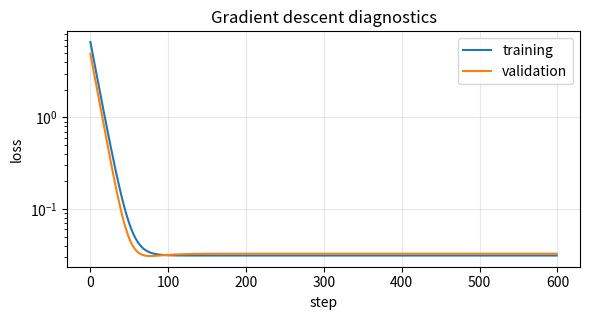
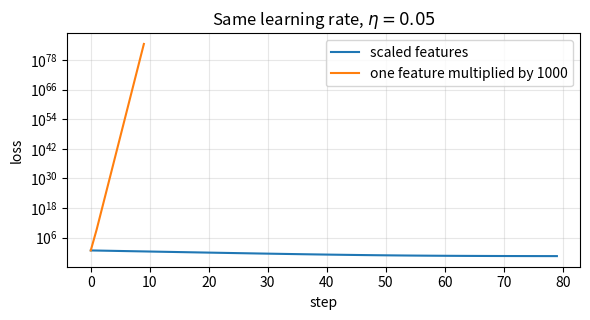
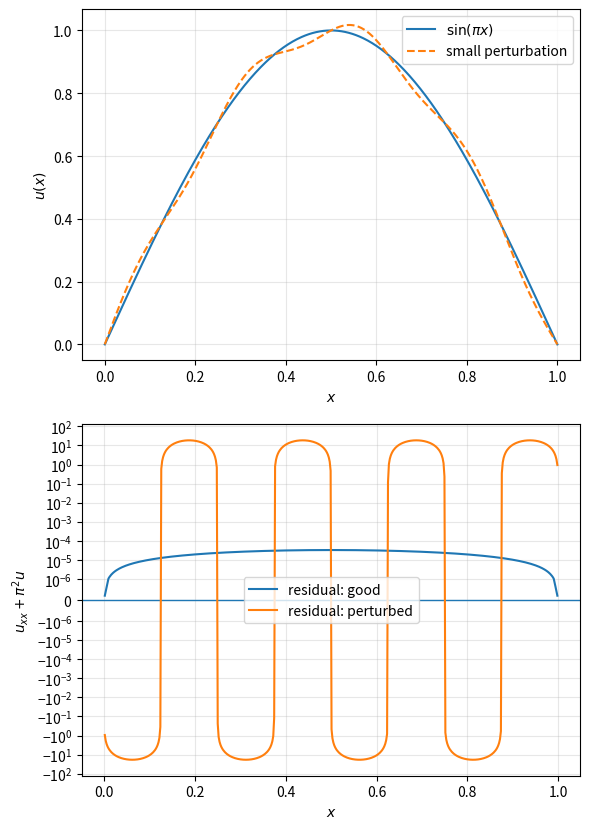
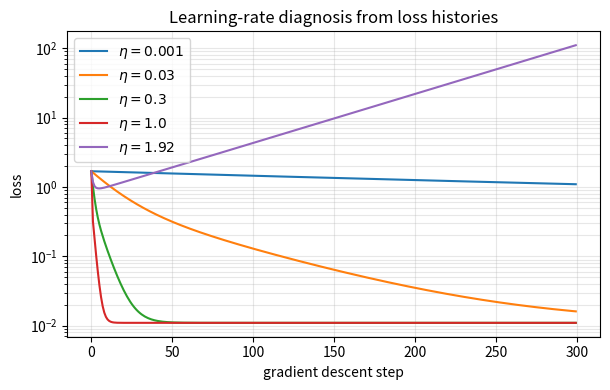
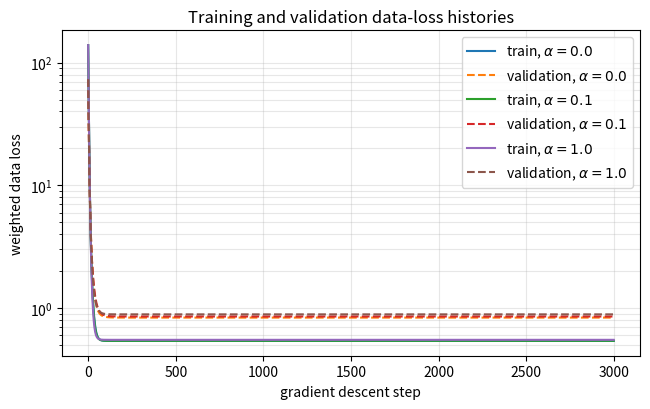
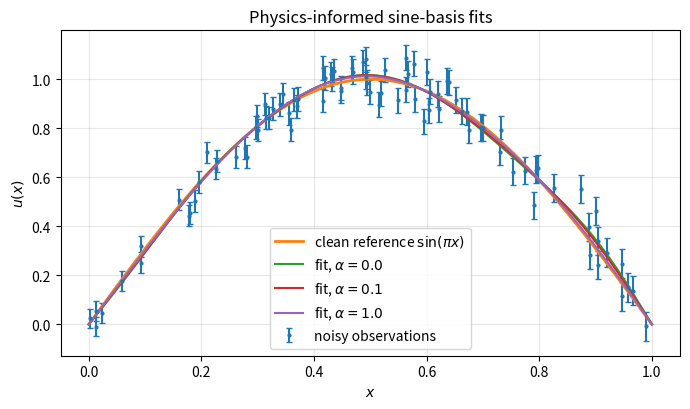
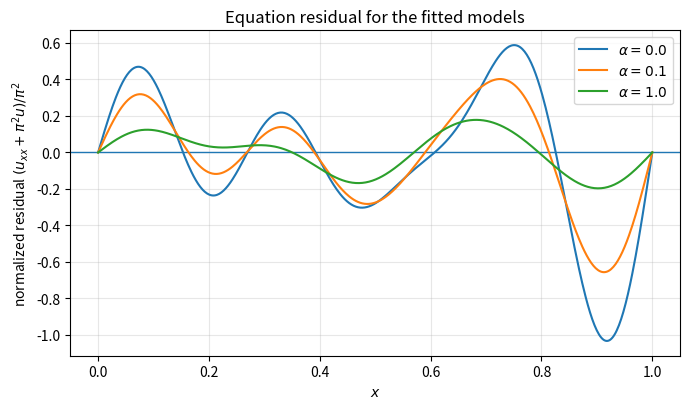

Python code for these plots, in order:
import numpy as np
import matplotlib.pyplot as plt

rng = np.random.default_rng(2016)

N = 600

time = rng.uniform(0.0, 10.0, size=N)
field = rng.uniform(-1.0, 1.0, size=N)
temperature = 300.0 + 5.0 * rng.normal(size=N)

X = np.column_stack([time, field, temperature])

theta_true = np.array([0.45, -1.20, 0.08])
bias_true = -23.0
noise = 0.25 * rng.normal(size=N)

y = X @ theta_true + bias_true + noise

print("X.shape:", X.shape)
print("y.shape:", y.shape)
print("feature means:", X.mean(axis=0))
print("feature scales:", X.std(axis=0))

assert X.ndim == 2
assert y.ndim == 1
assert X.shape[0] == y.shape[0]


idx = rng.permutation(N)

n_train = int(0.70 * N)
n_val = int(0.15 * N)

train_idx = idx[:n_train]
val_idx = idx[n_train:n_train + n_val]
test_idx = idx[n_train + n_val:]

X_train, y_train = X[train_idx], y[train_idx]
X_val, y_val = X[val_idx], y[val_idx]
X_test, y_test = X[test_idx], y[test_idx]

mu = X_train.mean(axis=0)
scale = X_train.std(axis=0)
scale[scale == 0.0] = 1.0

X_train_s = (X_train - mu) / scale
X_val_s = (X_val - mu) / scale
X_test_s = (X_test - mu) / scale

print("X_train_s.shape:", X_train_s.shape)
print("X_val_s.shape:  ", X_val_s.shape)
print("X_test_s.shape: ", X_test_s.shape)
print("training mean after scaling:", X_train_s.mean(axis=0))
print("training std after scaling: ", X_train_s.std(axis=0))

assert X_train_s.shape == X_train.shape
assert X_val_s.shape == X_val.shape
assert X_test_s.shape == X_test.shape


def mse_loss(y_pred, y):
    residual = y_pred - y
    return 0.5 * np.mean(residual**2)

baseline = y_train.mean()

train_baseline_loss = mse_loss(np.full_like(y_train, baseline), y_train)
val_baseline_loss = mse_loss(np.full_like(y_val, baseline), y_val)

print(f"training baseline loss:   {train_baseline_loss:.6f}")
print(f"validation baseline loss: {val_baseline_loss:.6f}")

def linear_predict(X, theta, bias):
    return X @ theta + bias


def linear_gradients(X, y, theta, bias):
    y_pred = linear_predict(X, theta, bias)
    residual = y_pred - y

    grad_theta = X.T @ residual / residual.size
    grad_bias = residual.mean()

    return grad_theta, grad_bias


def train_linear_regression(X_train, y_train, X_val, y_val, eta=0.05, n_steps=500):
    theta = np.zeros(X_train.shape[1])
    bias = 0.0

    train_history = []
    val_history = []
    grad_norm_history = []

    for step in range(n_steps):
        y_train_pred = linear_predict(X_train, theta, bias)
        train_loss = mse_loss(y_train_pred, y_train)

        grad_theta, grad_bias = linear_gradients(X_train, y_train, theta, bias)
        grad_norm = np.sqrt(np.sum(grad_theta**2) + grad_bias**2)

        theta -= eta * grad_theta
        bias -= eta * grad_bias

        y_val_pred = linear_predict(X_val, theta, bias)
        val_loss = mse_loss(y_val_pred, y_val)

        train_history.append(train_loss)
        val_history.append(val_loss)
        grad_norm_history.append(grad_norm)

        if not np.isfinite(train_loss) or not np.isfinite(val_loss):
            break

    return {
        "theta": theta,
        "bias": bias,
        "train_history": np.array(train_history),
        "val_history": np.array(val_history),
        "grad_norm_history": np.array(grad_norm_history),
    }


result = train_linear_regression(
    X_train_s,
    y_train,
    X_val_s,
    y_val,
    eta=0.05,
    n_steps=600,
)

print("theta in scaled coordinates:", result["theta"])
print("bias:", result["bias"])
print(f"final training loss:   {result['train_history'][-1]:.6f}")
print(f"final validation loss: {result['val_history'][-1]:.6f}")
print(f"final gradient norm:   {result['grad_norm_history'][-1]:.3e}")
print("finite training history:", np.isfinite(result["train_history"]).all())


fig, ax = plt.subplots(figsize=(6.0, 3.3))

ax.plot(result["train_history"], label="training")
ax.plot(result["val_history"], label="validation")

ax.set_xlabel("step")
ax.set_ylabel("loss")
ax.set_yscale("log")
ax.set_title("Gradient descent diagnostics")
ax.grid(True, alpha=0.3)
ax.legend()

fig.tight_layout()


def finite_difference_grad(loss_fn, theta, eps=1.0e-6):
    grad = np.zeros_like(theta)

    for j in range(theta.size):
        step = np.zeros_like(theta)
        step[j] = eps
        grad[j] = (loss_fn(theta + step) - loss_fn(theta - step)) / (2.0 * eps)

    return grad


theta0 = np.array([0.1, -0.2, 0.3])
bias0 = 0.05

loss_theta_only = lambda th: mse_loss(linear_predict(X_train_s, th, bias0), y_train)

grad_fd = finite_difference_grad(loss_theta_only, theta0)
grad_an, grad_b = linear_gradients(X_train_s, y_train, theta0, bias0)

rel_error = np.linalg.norm(grad_fd - grad_an) / np.linalg.norm(grad_fd + grad_an)

print("finite-difference gradient:", grad_fd)
print("analytical gradient:       ", grad_an)
print(f"relative difference: {rel_error:.3e}")


def train_for_scale_demo(X_train, y_train, X_val, y_val, eta, n_steps=80):
    theta = np.zeros(X_train.shape[1])
    bias = 0.0
    history = []

    for step in range(n_steps):
        y_pred = linear_predict(X_train, theta, bias)
        loss = mse_loss(y_pred, y_train)
        history.append(loss)

        if (not np.isfinite(loss)) or loss > 1.0e80:
            break

        grad_theta, grad_bias = linear_gradients(X_train, y_train, theta, bias)
        theta -= eta * grad_theta
        bias -= eta * grad_bias

    return np.array(history)


X_train_bad = X_train_s.copy()
X_val_bad = X_val_s.copy()
X_train_bad[:, 0] *= 1.0e3
X_val_bad[:, 0] *= 1.0e3

eta = 0.05
hist_scaled = train_for_scale_demo(X_train_s, y_train, X_val_s, y_val, eta=eta)
hist_bad = train_for_scale_demo(X_train_bad, y_train, X_val_bad, y_val, eta=eta)

print("scaled representation:")
print("  steps recorded:", hist_scaled.size)
print("  last loss:     ", hist_scaled[-1])
print("  all finite:    ", np.isfinite(hist_scaled).all())

print("badly scaled representation:")
print("  steps recorded:", hist_bad.size)
print("  last loss:     ", hist_bad[-1])
print("  all finite:    ", np.isfinite(hist_bad).all())


fig, ax = plt.subplots(figsize=(6.0, 3.3))

ax.plot(hist_scaled, label="scaled features")
ax.plot(hist_bad, label="one feature multiplied by 1000")

ax.set_xlabel("step")
ax.set_ylabel("loss")
ax.set_yscale("log")
ax.set_title(fr"Same learning rate, $\eta={eta}$")
ax.grid(True, alpha=0.3)
ax.legend()

fig.tight_layout()


x_eq = np.linspace(0.0, 1.0, 500)

good = np.sin(np.pi * x_eq)
perturbed = good + 0.03 * np.sin(8.0 * np.pi * x_eq)


def helmholtz_residual_1d(x, u):
    dx = x[1] - x[0]
    uxx = (u[2:] - 2.0 * u[1:-1] + u[:-2]) / dx**2
    residual = uxx + np.pi**2 * u[1:-1]
    return x[1:-1], residual


xi, R_good = helmholtz_residual_1d(x_eq, good)
_, R_perturbed = helmholtz_residual_1d(x_eq, perturbed)

field_mismatch = np.sqrt(np.mean((perturbed - good)**2))
res_good = np.sqrt(np.mean(R_good**2))
res_perturbed = np.sqrt(np.mean(R_perturbed**2))

print(f"RMS field mismatch:       {field_mismatch:.3e}")
print(f"RMS equation residual, good field:      {res_good:.3e}")
print(f"RMS equation residual, perturbed field: {res_perturbed:.3e}")


fig, axes = plt.subplots(2, 1, sharex=False, figsize=(6.0, 8.4))

axes[0].plot(x_eq, good, label=r"$\sin(\pi x)$")
axes[0].plot(x_eq, perturbed, "--", label="small perturbation")
axes[0].set_xlabel(r"$x$")
axes[0].set_ylabel(r"$u(x)$")
axes[0].legend()
axes[0].grid(True, alpha=0.3)

axes[1].axhline(0.0, linewidth=1)
axes[1].plot(xi, R_good, label="residual: good")
axes[1].plot(xi, R_perturbed, label="residual: perturbed")
axes[1].set_xlabel(r"$x$")
axes[1].set_ylabel(r"$u_{xx}+\pi^2u$")
axes[1].set_yscale("symlog", linthresh=1.0e-6)
axes[1].legend()
axes[1].grid(True, alpha=0.3)

fig.tight_layout()


import numpy as np
import matplotlib.pyplot as plt

rng = np.random.default_rng(2026)

N = 800

length = rng.uniform(0.0, 2.0, size=N)
energy = rng.uniform(1.0e3, 5.0e3, size=N)
angle = rng.uniform(-1.0, 1.0, size=N)

X = np.column_stack([length, energy, angle])

theta_true = np.array([2.0, -1.5e-3, 0.8])
bias_true = 0.4
noise = 0.12 * rng.normal(size=N)

y = X @ theta_true + bias_true + noise

#####################
# Your solution here
#####################

# ------------------------------------------------------------
# Small helper functions
# ------------------------------------------------------------

def mse_loss(y_pred, y_true):
    residual = y_pred - y_true
    return 0.5 * np.mean(residual**2)


def add_bias_column(X):
    return np.column_stack([
        X,
        np.ones(X.shape[0]),
    ])


# ------------------------------------------------------------
# Point 2
# Train / validation / test split
# ------------------------------------------------------------

split_rng = np.random.default_rng(12345)

indices = split_rng.permutation(N)

n_train = int(0.70 * N)
n_val = int(0.15 * N)

train_idx = indices[:n_train]
val_idx = indices[n_train:n_train + n_val]
test_idx = indices[n_train + n_val:]

X_train = X[train_idx]
y_train = y[train_idx]

X_val = X[val_idx]
y_val = y[val_idx]

X_test = X[test_idx]
y_test = y[test_idx]


# ------------------------------------------------------------
# Basic array contracts before preprocessing
# ------------------------------------------------------------

n_features = X.shape[1]

assert X.ndim == 2, f"X must be two-dimensional, but got X.ndim = {X.ndim}"
assert y.ndim == 1, f"y must be one-dimensional, but got y.ndim = {y.ndim}"

assert X.shape == (N, n_features)
assert y.shape == (N,)

assert X_train.shape == (n_train, n_features)
assert X_val.shape == (n_val, n_features)
assert X_test.shape == (N - n_train - n_val, n_features)

assert y_train.shape == (n_train,)
assert y_val.shape == (n_val,)
assert y_test.shape == (N - n_train - n_val,)

assert np.isfinite(X).all()
assert np.isfinite(y).all()


# ------------------------------------------------------------
# Point 3
# Compute preprocessing statistics from the training set only
# ------------------------------------------------------------

feature_mean = X_train.mean(axis=0)
feature_std = X_train.std(axis=0)

# Avoid division by zero for constant features.
feature_std_safe = feature_std.copy()
feature_std_safe[feature_std_safe == 0.0] = 1.0

assert feature_mean.shape == (n_features,)
assert feature_std_safe.shape == (n_features,)
assert np.all(feature_std_safe > 0.0)


# ------------------------------------------------------------
# Point 4
# Standardize train, validation, and test sets
# using training statistics only
# ------------------------------------------------------------

X_train_s = (X_train - feature_mean) / feature_std_safe
X_val_s = (X_val - feature_mean) / feature_std_safe
X_test_s = (X_test - feature_mean) / feature_std_safe


# ------------------------------------------------------------
# Point 5
# Contracts after standardization
# ------------------------------------------------------------

assert X_train_s.shape == X_train.shape
assert X_val_s.shape == X_val.shape
assert X_test_s.shape == X_test.shape

assert np.isfinite(X_train_s).all()
assert np.isfinite(X_val_s).all()
assert np.isfinite(X_test_s).all()

train_mean_after_scaling = X_train_s.mean(axis=0)
train_std_after_scaling = X_train_s.std(axis=0)

assert np.allclose(train_mean_after_scaling, 0.0)
assert np.allclose(train_std_after_scaling, 1.0)

print("Train shape:      ", X_train.shape)
print("Validation shape: ", X_val.shape)
print("Test shape:       ", X_test.shape)

print()
print("Training feature mean after scaling:")
print(train_mean_after_scaling)

print()
print("Training feature std after scaling:")
print(train_std_after_scaling)


# ------------------------------------------------------------
# Point 6
# Mean-prediction baseline
# ------------------------------------------------------------

baseline_value = y_train.mean()

y_train_baseline = baseline_value * np.ones_like(y_train)
y_val_baseline = baseline_value * np.ones_like(y_val)

baseline_train_loss = mse_loss(y_train_baseline, y_train)
baseline_val_loss = mse_loss(y_val_baseline, y_val)

print()
print("Baseline losses:")
print(f"training loss:   {baseline_train_loss:.8g}")
print(f"validation loss: {baseline_val_loss:.8g}")


# ------------------------------------------------------------
# Point 7
# Fit a linear model using least squares
# Include the bias by adding a column of ones
# ------------------------------------------------------------

X_train_aug = add_bias_column(X_train_s)

assert X_train_aug.shape == (n_train, n_features + 1)

coef, residuals_lstsq, rank, singular_values = np.linalg.lstsq(
    X_train_aug,
    y_train,
    rcond=None,
)

theta_fit = coef[:-1]
bias_fit = coef[-1]

assert theta_fit.shape == (n_features,)
assert np.isscalar(bias_fit)

print()
print("Fitted parameters in standardized feature space:")
print("theta:", theta_fit)
print("bias: ", bias_fit)
print("rank: ", rank)


# ------------------------------------------------------------
# Point 8
# Training, validation, and test losses for the fitted model
# ------------------------------------------------------------

X_val_aug = add_bias_column(X_val_s)
X_test_aug = add_bias_column(X_test_s)

y_train_pred = X_train_aug @ coef
y_val_pred = X_val_aug @ coef
y_test_pred = X_test_aug @ coef

assert y_train_pred.shape == y_train.shape
assert y_val_pred.shape == y_val.shape
assert y_test_pred.shape == y_test.shape

assert np.isfinite(y_train_pred).all()
assert np.isfinite(y_val_pred).all()
assert np.isfinite(y_test_pred).all()

fit_train_loss = mse_loss(y_train_pred, y_train)
fit_val_loss = mse_loss(y_val_pred, y_val)
fit_test_loss = mse_loss(y_test_pred, y_test)

print()
print("Fitted model losses:")
print(f"training loss:   {fit_train_loss:.8g}")
print(f"validation loss: {fit_val_loss:.8g}")
print(f"test loss:       {fit_test_loss:.8g}")


# ------------------------------------------------------------
# Point 9
# Condition number before and after standardization
# Use the training data
# ------------------------------------------------------------

N_train = X_train.shape[0]

H_raw = X_train.T @ X_train / N_train
H_scaled = X_train_s.T @ X_train_s / N_train

assert H_raw.shape == (n_features, n_features)
assert H_scaled.shape == (n_features, n_features)

cond_raw = np.linalg.cond(H_raw)
cond_scaled = np.linalg.cond(H_scaled)

print()
print("Condition numbers:")
print(f"before standardization: {cond_raw:.8e}")
print(f"after standardization:  {cond_scaled:.8e}")

#####################
# Optional extension
#####################

# ------------------------------------------------------------
# Incorrect preprocessing: using all data before the split
# ------------------------------------------------------------

feature_mean_all = X.mean(axis=0)
feature_std_all = X.std(axis=0)

feature_std_all_safe = feature_std_all.copy()
feature_std_all_safe[feature_std_all_safe == 0.0] = 1.0

X_all_s_wrong = (X - feature_mean_all) / feature_std_all_safe

X_train_s_wrong = X_all_s_wrong[train_idx]
X_val_s_wrong = X_all_s_wrong[val_idx]
X_test_s_wrong = X_all_s_wrong[test_idx]

X_train_aug_wrong = add_bias_column(X_train_s_wrong)
X_val_aug_wrong = add_bias_column(X_val_s_wrong)
X_test_aug_wrong = add_bias_column(X_test_s_wrong)

coef_wrong, *_ = np.linalg.lstsq(
    X_train_aug_wrong,
    y_train,
    rcond=None,
)

y_train_pred_wrong = X_train_aug_wrong @ coef_wrong
y_val_pred_wrong = X_val_aug_wrong @ coef_wrong
y_test_pred_wrong = X_test_aug_wrong @ coef_wrong

wrong_train_loss = mse_loss(y_train_pred_wrong, y_train)
wrong_val_loss = mse_loss(y_val_pred_wrong, y_val)
wrong_test_loss = mse_loss(y_test_pred_wrong, y_test)

leakage_summary = {
    "wrong_train_loss": wrong_train_loss,
    "wrong_validation_loss": wrong_val_loss,
    "wrong_test_loss": wrong_test_loss,
}

leakage_summary

import numpy as np
import matplotlib.pyplot as plt

rng = np.random.default_rng(77)

N = 350

x1 = rng.normal(size=N)
x2 = 0.5 * rng.normal(size=N)
X = np.column_stack([x1, x2])

theta_true = np.array([1.5, -2.0])
bias_true = -0.4

y = X @ theta_true + bias_true + 0.15 * rng.normal(size=N)

# The features are already on a reasonable scale for this task.
print("X.shape:", X.shape)
print("y.shape:", y.shape)


#####################
# Your solution here
#####################

# ------------------------------------------------------------
# Basic array contracts
# ------------------------------------------------------------

assert X.ndim == 2, f"X must be two-dimensional, but got X.ndim = {X.ndim}"
assert y.ndim == 1, f"y must be one-dimensional, but got y.ndim = {y.ndim}"

n_samples, n_features = X.shape

assert y.shape == (n_samples,)
assert np.isfinite(X).all()
assert np.isfinite(y).all()

print("n_samples:  ", n_samples)
print("n_features: ", n_features)


# ------------------------------------------------------------
# Point 1
# Prediction function
# ------------------------------------------------------------

def predict(X, theta, bias):
    if X.ndim != 2:
        raise ValueError(
            f"X must be two-dimensional, but got X.ndim = {X.ndim}"
        )

    if theta.ndim != 1:
        raise ValueError(
            f"theta must be one-dimensional, but got theta.ndim = {theta.ndim}"
        )

    if X.shape[1] != theta.size:
        raise ValueError(
            f"X has {X.shape[1]} features, but theta has size {theta.size}"
        )

    return X @ theta + bias


# ------------------------------------------------------------
# Point 2
# Loss function with factor 0.5
# ------------------------------------------------------------

def loss(X, y, theta, bias):
    y_pred = predict(X, theta, bias)

    if y_pred.shape != y.shape:
        raise ValueError(
            f"prediction shape {y_pred.shape} does not match y shape {y.shape}"
        )

    residual = y_pred - y
    return 0.5 * np.mean(residual**2)


# ------------------------------------------------------------
# Point 3
# Analytical gradients
# ------------------------------------------------------------

def gradients(X, y, theta, bias):
    y_pred = predict(X, theta, bias)
    residual = y_pred - y

    N = residual.size

    grad_theta = X.T @ residual / N
    grad_bias = residual.mean()

    return grad_theta, grad_bias

# ------------------------------------------------------------
# Point 4, 5, and 6
# Central finite-difference gradient check
# ------------------------------------------------------------

def finite_difference_grad_theta(X, y, theta, bias, eps=1.0e-6):
    grad_fd = np.zeros_like(theta)

    for j in range(theta.size):
        step = np.zeros_like(theta)
        step[j] = eps

        loss_plus = loss(X, y, theta + step, bias)
        loss_minus = loss(X, y, theta - step, bias)

        grad_fd[j] = (loss_plus - loss_minus) / (2.0 * eps)

    return grad_fd


theta0 = np.array([0.2, -0.3])
bias0 = 0.1

grad_theta, grad_bias = gradients(X, y, theta0, bias0)
grad_theta_fd = finite_difference_grad_theta(X, y, theta0, bias0)

assert grad_theta.shape == theta0.shape
assert grad_theta_fd.shape == theta0.shape

relative_difference = np.linalg.norm(grad_theta - grad_theta_fd) / (
    np.linalg.norm(grad_theta) + np.linalg.norm(grad_theta_fd)
)

print("Analytical grad_theta:")
print(grad_theta)

print()
print("Finite-difference grad_theta:")
print(grad_theta_fd)

print()
print(f"Relative difference: {relative_difference:.8e}")

assert np.allclose(grad_theta, grad_theta_fd, rtol=1.0e-5, atol=1.0e-7)

# ------------------------------------------------------------
# Point 7 and 10
# Gradient descent with explicit non-finite checks
# ------------------------------------------------------------

def run_gradient_descent(X, y, eta, n_steps=300):
    theta = np.zeros(X.shape[1])
    bias = 0.0

    history = []
    status = "finished"

    for step in range(n_steps):
        current_loss = loss(X, y, theta, bias)

        if not np.isfinite(current_loss):
            status = "stopped: non-finite loss"
            break

        grad_theta, grad_bias = gradients(X, y, theta, bias)

        if not np.isfinite(grad_theta).all():
            status = "stopped: non-finite grad_theta"
            break

        if not np.isfinite(grad_bias):
            status = "stopped: non-finite grad_bias"
            break

        history.append(current_loss)

        theta = theta - eta * grad_theta
        bias = bias - eta * grad_bias

    history = np.array(history)

    return {
        "eta": eta,
        "theta": theta,
        "bias": bias,
        "history": history,
        "status": status,
    }


eta_values = [0.001, 0.03, 0.3, 1.0, 1.92]

runs = []

for eta in eta_values:
    result = run_gradient_descent(
        X,
        y,
        eta=eta,
        n_steps=300,
    )

    runs.append(result)

    print(
        f"eta = {eta:7.4f}, "
        f"steps recorded = {result['history'].size:4d}, "
        f"initial loss = {result['history'][0]:.6g}, "
        f"final loss = {result['history'][-1]:.6g}, "
        f"status = {result['status']}"
    )

# ------------------------------------------------------------
# Point 8
# Plot loss histories on a logarithmic scale
# ------------------------------------------------------------

fig, ax = plt.subplots(figsize=(6.2, 4.0))

for result in runs:
    eta = result["eta"]
    history = result["history"]

    if history.size > 0:
        ax.plot(
            history,
            label=fr"$\eta = {eta}$",
        )

ax.set_xlabel("gradient descent step")
ax.set_ylabel("loss")
ax.set_yscale("log")
ax.set_title("Learning-rate diagnosis from loss histories")
ax.grid(True, which="both", alpha=0.3)
ax.legend()

fig.tight_layout()
plt.show()

import numpy as np
import matplotlib.pyplot as plt

rng = np.random.default_rng(2026)

n_data = 90
x_data = np.sort(rng.uniform(0.0, 1.0, size=n_data))

u_clean = np.sin(np.pi * x_data)
sigma = 0.04 * (1.0 + 0.5 * x_data)
u_obs = u_clean + sigma * rng.normal(size=n_data)

idx = rng.permutation(n_data)
n_train = int(0.65 * n_data)
n_val = int(0.20 * n_data)

train_idx = idx[:n_train]
val_idx = idx[n_train:n_train + n_val]
test_idx = idx[n_train + n_val:]

modes = np.arange(1, 9)


def basis(x, modes):
    return np.sin(np.pi * x[:, None] * modes[None, :])


def residual_basis(x, modes):
    # Basis for the normalized residual (u_xx + pi^2 u) / pi^2.
    Phi = basis(x, modes)
    factors = 1.0 - modes**2
    return Phi * factors[None, :]


x_collocation = np.linspace(0.0, 1.0, 300)
x_plot = np.linspace(0.0, 1.0, 500)
u_true_plot = np.sin(np.pi * x_plot)

print("number of modes:", modes.size)
print("training samples:", train_idx.size)
print("validation samples:", val_idx.size)
print("test samples:", test_idx.size)


#####################
# Your solution here
#####################

# ------------------------------------------------------------
# Basic array contracts
# ------------------------------------------------------------

assert x_data.ndim == 1
assert u_obs.ndim == 1
assert sigma.ndim == 1

assert x_data.shape == u_obs.shape
assert sigma.shape == u_obs.shape

assert np.isfinite(x_data).all()
assert np.isfinite(u_obs).all()
assert np.isfinite(sigma).all()

assert np.all(sigma > 0.0)

assert modes.ndim == 1
assert np.all(modes >= 1)

n_modes = modes.size

print("number of data points:", x_data.size)
print("number of modes:      ", n_modes)
print("training samples:     ", train_idx.size)
print("validation samples:   ", val_idx.size)
print("test samples:         ", test_idx.size)

# ------------------------------------------------------------
# Point 1
# Construct basis matrices
# ------------------------------------------------------------

x_train = x_data[train_idx]
u_train = u_obs[train_idx]
sigma_train = sigma[train_idx]

x_val = x_data[val_idx]
u_val = u_obs[val_idx]
sigma_val = sigma[val_idx]

x_test = x_data[test_idx]
u_test = u_obs[test_idx]
sigma_test = sigma[test_idx]

Phi_train = basis(x_train, modes)
Phi_val = basis(x_val, modes)
Phi_test = basis(x_test, modes)

Phi_collocation = basis(x_collocation, modes)
R_collocation = residual_basis(x_collocation, modes)

Phi_plot = basis(x_plot, modes)
R_plot = residual_basis(x_plot, modes)

assert Phi_train.shape == (train_idx.size, n_modes)
assert Phi_val.shape == (val_idx.size, n_modes)
assert Phi_test.shape == (test_idx.size, n_modes)

assert Phi_collocation.shape == (x_collocation.size, n_modes)
assert R_collocation.shape == (x_collocation.size, n_modes)

assert Phi_plot.shape == (x_plot.size, n_modes)
assert R_plot.shape == (x_plot.size, n_modes)

assert np.isfinite(Phi_train).all()
assert np.isfinite(Phi_val).all()
assert np.isfinite(Phi_test).all()
assert np.isfinite(R_collocation).all()

print("Phi_train shape:       ", Phi_train.shape)
print("Phi_val shape:         ", Phi_val.shape)
print("Phi_test shape:        ", Phi_test.shape)
print("R_collocation shape:   ", R_collocation.shape)
print("Phi_plot shape:        ", Phi_plot.shape)

# ------------------------------------------------------------
# Point 2
# Prediction function
# ------------------------------------------------------------

def predict(Phi, theta):
    if Phi.ndim != 2:
        raise ValueError(
            f"Phi must be two-dimensional, but got Phi.ndim = {Phi.ndim}"
        )

    if theta.ndim != 1:
        raise ValueError(
            f"theta must be one-dimensional, but got theta.ndim = {theta.ndim}"
        )

    if Phi.shape[1] != theta.size:
        raise ValueError(
            f"Phi has {Phi.shape[1]} columns, but theta has size {theta.size}"
        )

    return Phi @ theta


# ------------------------------------------------------------
# Point 3
# Weighted data loss
# ------------------------------------------------------------

def data_loss(Phi, u, sigma, theta):
    u_pred = predict(Phi, theta)

    if u_pred.shape != u.shape:
        raise ValueError(
            f"prediction shape {u_pred.shape} does not match u shape {u.shape}"
        )

    if sigma.shape != u.shape:
        raise ValueError(
            f"sigma shape {sigma.shape} does not match u shape {u.shape}"
        )

    weighted_residual = (u_pred - u) / sigma

    return 0.5 * np.mean(weighted_residual**2)


# ------------------------------------------------------------
# Point 4
# Normalized PDE residual loss
# ------------------------------------------------------------

def pde_loss(R, theta):
    residual = predict(R, theta)
    return 0.5 * np.mean(residual**2)


# ------------------------------------------------------------
# Point 5
# Combined loss
# ------------------------------------------------------------

def combined_loss(
    Phi_data,
    u_data,
    sigma_data,
    R_collocation,
    theta,
    alpha,
    lambda_reg,
):
    L_data = data_loss(Phi_data, u_data, sigma_data, theta)
    L_pde = pde_loss(R_collocation, theta)
    L_reg = 0.5 * lambda_reg * np.sum(theta**2)

    return L_data + alpha * L_pde + L_reg

# ------------------------------------------------------------
# Point 6
# Gradient of the combined loss
# ------------------------------------------------------------

def data_gradient(Phi, u, sigma, theta):
    u_pred = predict(Phi, theta)

    # L_data = 1/(2N) sum_i ((Phi theta - u_i) / sigma_i)^2
    #
    # dL_data/dtheta =
    # 1/N Phi.T @ ((Phi theta - u) / sigma^2)

    residual = u_pred - u
    grad = Phi.T @ (residual / sigma**2) / u.size

    return grad


def pde_gradient(R, theta):
    residual = predict(R, theta)

    # L_pde = 1/(2Nc) sum_j (R theta)_j^2
    #
    # dL_pde/dtheta = 1/Nc R.T @ (R theta)

    grad = R.T @ residual / residual.size

    return grad


def combined_gradient(
    Phi_data,
    u_data,
    sigma_data,
    R_collocation,
    theta,
    alpha,
    lambda_reg,
):
    grad_data = data_gradient(Phi_data, u_data, sigma_data, theta)
    grad_pde = pde_gradient(R_collocation, theta)
    grad_reg = lambda_reg * theta

    grad_total = grad_data + alpha * grad_pde + grad_reg

    return grad_total

# ------------------------------------------------------------
# Optional gradient shape and finite-value check at a test point
# ------------------------------------------------------------

theta0 = np.zeros(n_modes)
theta0[0] = 0.5
theta0[1] = -0.2

alpha0 = 0.1
lambda_reg = 1.0e-5

test_loss = combined_loss(
    Phi_train,
    u_train,
    sigma_train,
    R_collocation,
    theta0,
    alpha0,
    lambda_reg,
)

test_grad = combined_gradient(
    Phi_train,
    u_train,
    sigma_train,
    R_collocation,
    theta0,
    alpha0,
    lambda_reg,
)

assert np.isfinite(test_loss)
assert test_grad.shape == theta0.shape
assert np.isfinite(test_grad).all()

print("test combined loss:", test_loss)
print("test gradient norm:", np.linalg.norm(test_grad))

# ------------------------------------------------------------
# Point 7 and 8
# Gradient descent training
# ------------------------------------------------------------

def train_model(
    Phi_train,
    u_train,
    sigma_train,
    Phi_val,
    u_val,
    sigma_val,
    R_collocation,
    alpha,
    lambda_reg,
    eta,
    n_steps,
):
    theta = np.zeros(Phi_train.shape[1])

    history = {
        "total_train_loss": [],
        "train_data_loss": [],
        "val_data_loss": [],
        "pde_loss": [],
        "grad_norm": [],
    }

    status = "finished"

    for step in range(n_steps):
        L_train_data = data_loss(
            Phi_train,
            u_train,
            sigma_train,
            theta,
        )

        L_val_data = data_loss(
            Phi_val,
            u_val,
            sigma_val,
            theta,
        )

        L_pde = pde_loss(
            R_collocation,
            theta,
        )

        L_total = (
            L_train_data
            + alpha * L_pde
            + 0.5 * lambda_reg * np.sum(theta**2)
        )

        grad = combined_gradient(
            Phi_train,
            u_train,
            sigma_train,
            R_collocation,
            theta,
            alpha,
            lambda_reg,
        )

        grad_norm = np.linalg.norm(grad)

        # Explicit non-finite checks.
        if not np.isfinite(L_total):
            status = "stopped: non-finite total loss"
            break

        if not np.isfinite(L_train_data):
            status = "stopped: non-finite training data loss"
            break

        if not np.isfinite(L_val_data):
            status = "stopped: non-finite validation data loss"
            break

        if not np.isfinite(L_pde):
            status = "stopped: non-finite PDE loss"
            break

        if not np.isfinite(grad).all():
            status = "stopped: non-finite gradient"
            break

        history["total_train_loss"].append(L_total)
        history["train_data_loss"].append(L_train_data)
        history["val_data_loss"].append(L_val_data)
        history["pde_loss"].append(L_pde)
        history["grad_norm"].append(grad_norm)

        theta = theta - eta * grad

    for name in history:
        history[name] = np.array(history[name])

    return {
        "alpha": alpha,
        "lambda_reg": lambda_reg,
        "eta": eta,
        "theta": theta,
        "history": history,
        "status": status,
    }


alpha_values = [0.0, 0.1, 1.0]
lambda_reg = 1.0e-5
eta = 5.0e-4
n_steps = 3000

runs = []

for alpha in alpha_values:
    result = train_model(
        Phi_train=Phi_train,
        u_train=u_train,
        sigma_train=sigma_train,
        Phi_val=Phi_val,
        u_val=u_val,
        sigma_val=sigma_val,
        R_collocation=R_collocation,
        alpha=alpha,
        lambda_reg=lambda_reg,
        eta=eta,
        n_steps=n_steps,
    )

    # If something becomes non-finite, retry once with a smaller learning rate.
    if result["status"] != "finished":
        eta_reduced = 0.2 * eta

        result = train_model(
            Phi_train=Phi_train,
            u_train=u_train,
            sigma_train=sigma_train,
            Phi_val=Phi_val,
            u_val=u_val,
            sigma_val=sigma_val,
            R_collocation=R_collocation,
            alpha=alpha,
            lambda_reg=lambda_reg,
            eta=eta_reduced,
            n_steps=n_steps,
        )

        result["eta_was_reduced"] = True
    else:
        result["eta_was_reduced"] = False

    runs.append(result)

    h = result["history"]

    print(
        f"alpha = {alpha:4.1f}, "
        f"eta = {result['eta']:.2e}, "
        f"steps = {h['total_train_loss'].size:4d}, "
        f"final train data loss = {h['train_data_loss'][-1]:.6g}, "
        f"final val data loss = {h['val_data_loss'][-1]:.6g}, "
        f"final PDE loss = {h['pde_loss'][-1]:.6g}, "
        f"status = {result['status']}, "
        f"eta reduced = {result['eta_was_reduced']}"
    )

# ------------------------------------------------------------
# Point 9
# Plot training and validation data-loss histories
# ------------------------------------------------------------

fig, ax = plt.subplots(figsize=(6.6, 4.2))

for result in runs:
    alpha = result["alpha"]
    h = result["history"]

    ax.plot(
        h["train_data_loss"],
        label=fr"train, $\alpha={alpha}$",
    )

    ax.plot(
        h["val_data_loss"],
        linestyle="--",
        label=fr"validation, $\alpha={alpha}$",
    )

ax.set_xlabel("gradient descent step")
ax.set_ylabel("weighted data loss")
ax.set_yscale("log")
ax.set_title("Training and validation data-loss histories")
ax.grid(True, which="both", alpha=0.3)
ax.legend()

fig.tight_layout()
plt.show()

# ------------------------------------------------------------
# Point 10
# Plot noisy data with error bars and fitted functions
# ------------------------------------------------------------

fig, ax = plt.subplots(figsize=(7.0, 4.2))

ax.errorbar(
    x_data,
    u_obs,
    yerr=sigma,
    fmt=".",
    markersize=4,
    capsize=2,
    label="noisy observations",
)

ax.plot(
    x_plot,
    u_true_plot,
    linewidth=2,
    label=r"clean reference $\sin(\pi x)$",
)

for result in runs:
    alpha = result["alpha"]
    theta = result["theta"]

    u_fit_plot = predict(Phi_plot, theta)

    ax.plot(
        x_plot,
        u_fit_plot,
        label=fr"fit, $\alpha={alpha}$",
    )

ax.set_xlabel(r"$x$")
ax.set_ylabel(r"$u(x)$")
ax.set_title("Physics-informed sine-basis fits")
ax.grid(True, alpha=0.3)
ax.legend()

fig.tight_layout()
plt.show()

# ------------------------------------------------------------
# Point 11
# Final diagnostics for each alpha
# ------------------------------------------------------------

summary = []

for result in runs:
    alpha = result["alpha"]
    theta = result["theta"]

    final_train_data_loss = data_loss(
        Phi_train,
        u_train,
        sigma_train,
        theta,
    )

    final_val_data_loss = data_loss(
        Phi_val,
        u_val,
        sigma_val,
        theta,
    )

    final_test_data_loss = data_loss(
        Phi_test,
        u_test,
        sigma_test,
        theta,
    )

    final_pde_loss = pde_loss(
        R_collocation,
        theta,
    )

    u_test_pred = predict(Phi_test, theta)
    rms_test_error = np.sqrt(np.mean((u_test_pred - u_test)**2))

    summary.append({
        "alpha": alpha,
        "train_data_loss": final_train_data_loss,
        "val_data_loss": final_val_data_loss,
        "test_data_loss": final_test_data_loss,
        "pde_loss": final_pde_loss,
        "rms_test_error": rms_test_error,
    })


print("Final diagnostics:")
print(
    f"{'alpha':>8s} "
    f"{'train loss':>14s} "
    f"{'val loss':>14s} "
    f"{'test loss':>14s} "
    f"{'PDE loss':>14s} "
    f"{'RMS test error':>16s}"
)

for row in summary:
    print(
        f"{row['alpha']:8.3g} "
        f"{row['train_data_loss']:14.6g} "
        f"{row['val_data_loss']:14.6g} "
        f"{row['test_data_loss']:14.6g} "
        f"{row['pde_loss']:14.6g} "
        f"{row['rms_test_error']:16.6g}"
    )

# ------------------------------------------------------------
# Point 12
# Plot the normalized equation residual as a function of x
# ------------------------------------------------------------

fig, ax = plt.subplots(figsize=(7.0, 4.2))

ax.axhline(
    0.0,
    linewidth=1,
)

for result in runs:
    alpha = result["alpha"]
    theta = result["theta"]

    residual_plot = predict(R_plot, theta)

    ax.plot(
        x_plot,
        residual_plot,
        label=fr"$\alpha={alpha}$",
    )

ax.set_xlabel(r"$x$")
ax.set_ylabel(r"normalized residual $(u_{xx}+\pi^2u)/\pi^2$")
ax.set_title("Equation residual for the fitted models")
ax.grid(True, alpha=0.3)
ax.legend()

fig.tight_layout()
plt.show()
